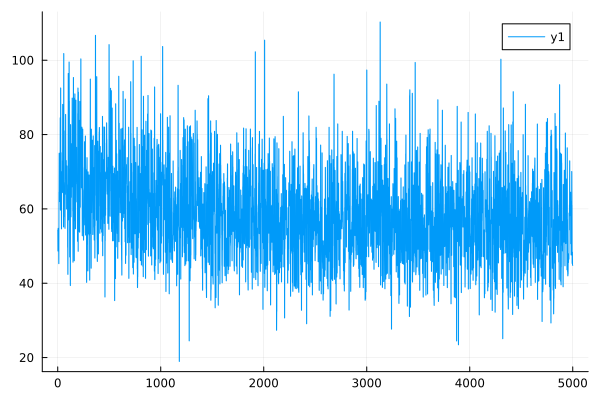

The table this chart was drawn from, first rows:
0	54.30560416317424
1	54.29
2	48.67
3	48.65
4	54.78
5	54.77
6	51.61
7	51.6
8	52.48
9	52.47
10	45.28
11	45.27
12	64.52
13	64.5
14	74.99
15	74.98
16	61.97
17	61.96
18	66.06
19	66.04
20	69.86
21	69.85
22	65.98
23	65.97
24	84.5
25	84.49
26	59.69
27	59.67
28	92.55
29	92.52
30	65.62
31	65.6
32	75.16
33	75.14
34	59.57
35	59.56
36	54.64
37	54.62
38	70.02
39	70
40	67.42
41	67.41
42	66.9
43	66.88
44	64.38
45	64.37
46	72.96
47	72.95
48	88.12
49	88.1
50	78.04
51	78.04
52	64.73
53	64.71
54	74.37
55	74.36
56	55.15
57	55.14
58	101.8
59	101.8
60	70.88
... 4,940 more rows
